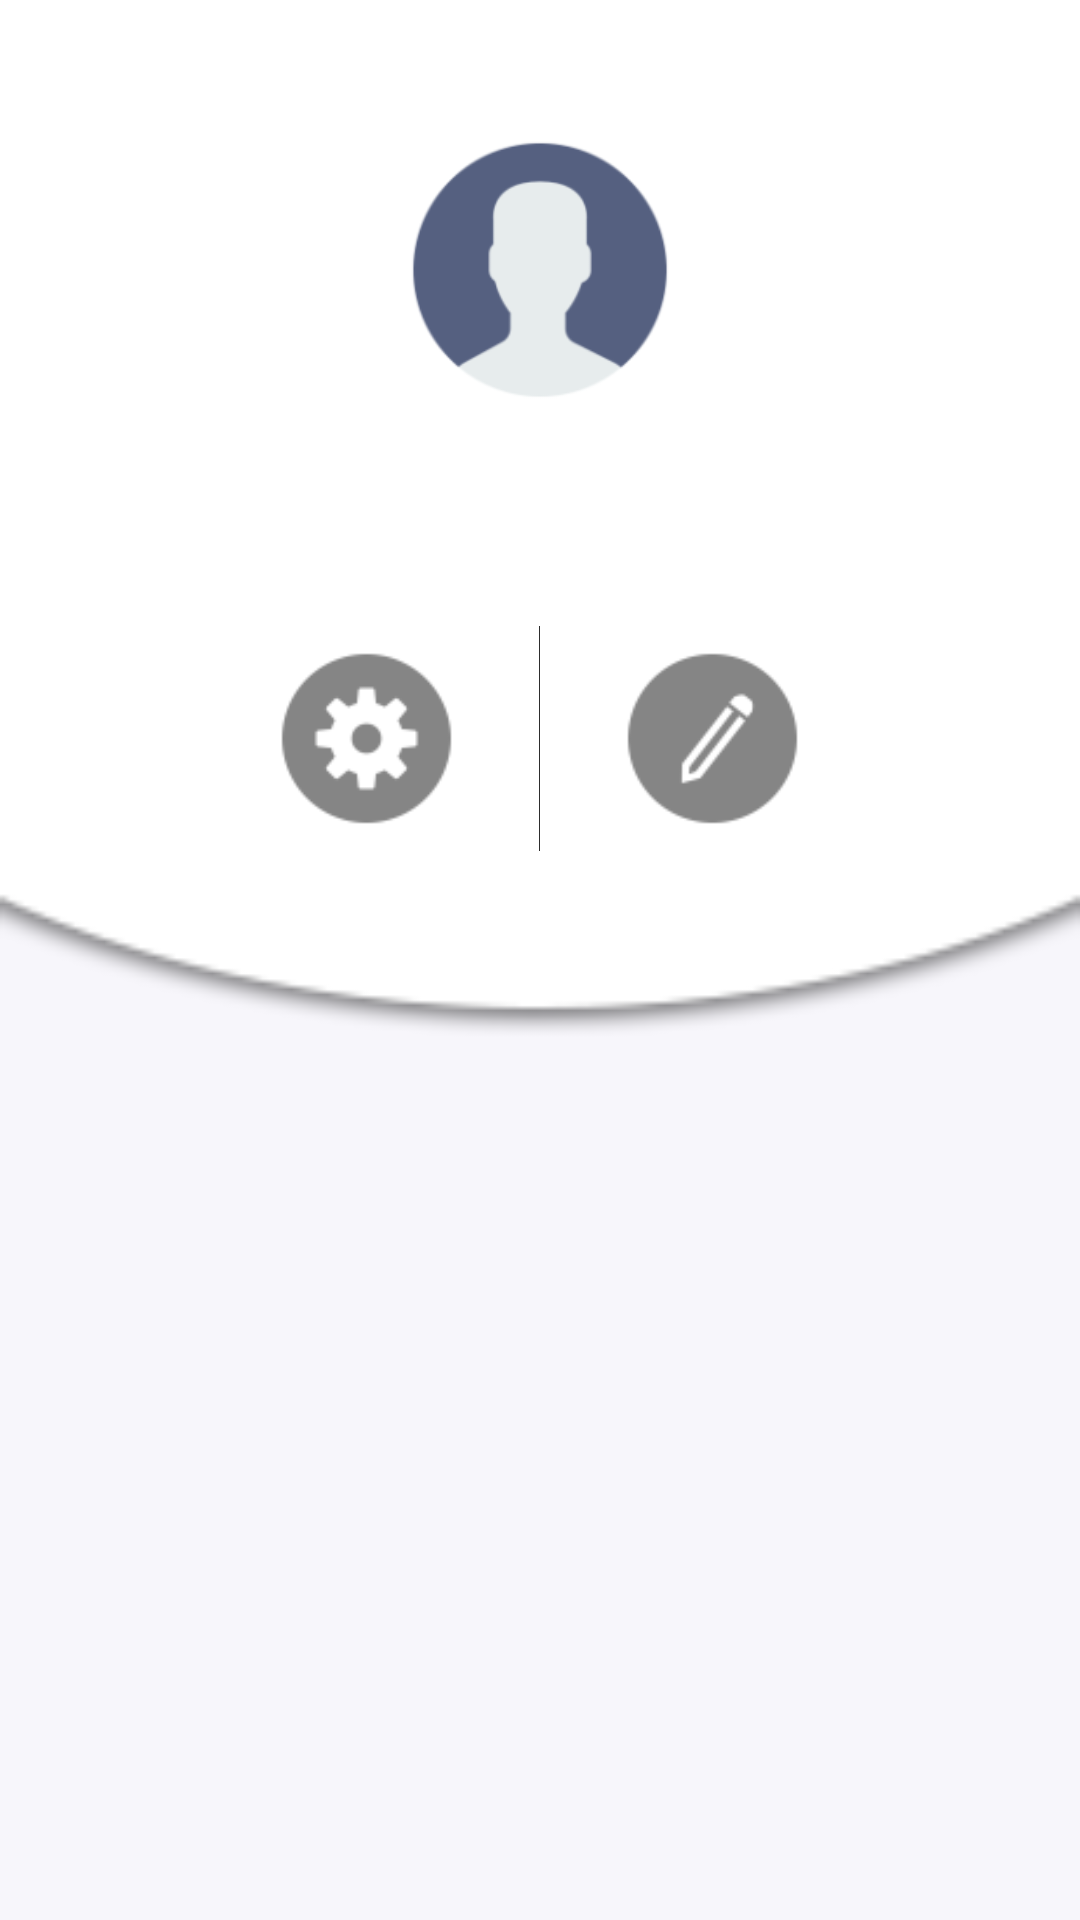

Android layout source for this screen:
<!-- AndroidManifest.xml: application theme AppTheme -->
<!-- res/layout/fragment_user.xml -->
<?xml version="1.0" encoding="utf-8"?>
<LinearLayout xmlns:android="http://schemas.android.com/apk/res/android"
    android:layout_width="match_parent"
    android:layout_height="match_parent"
    android:orientation="vertical"
    android:background="@color/colorDeadBackground">

    <LinearLayout
        android:paddingTop="40sp"
        android:background="@drawable/user_fragment_background"
        android:layout_width="match_parent"
        android:layout_height="wrap_content"
        android:orientation="vertical"
        android:paddingBottom="40sp">
        <LinearLayout
            android:layout_width="match_parent"
            android:layout_height="wrap_content"
            android:gravity="center"
            android:orientation="vertical">

            <ImageView
                android:layout_width="100sp"
                android:layout_height="100sp"
                android:background="@mipmap/ic_user_default"
                android:id="@+id/profileImage"/>
            <TextView
                android:layout_width="wrap_content"
                android:layout_height="wrap_content"
                android:textStyle="bold"
                android:textSize="20sp"
                android:textColor="@color/colorBlack"
                android:id="@+id/name"/>
            <TextView
                android:layout_width="wrap_content"
                android:layout_height="wrap_content"
                android:textStyle="normal"
                android:textSize="16sp"
                android:textColor="@color/colorBlack"
                android:id="@+id/job"/>
        </LinearLayout>

        <LinearLayout
            android:paddingBottom="30sp"
            android:layout_marginTop="20sp"
            android:layout_width="match_parent"
            android:layout_height="wrap_content"
            android:gravity="center"
            android:orientation="horizontal">

            <ImageView
                android:layout_width="75sp"
                android:layout_height="75sp"
                android:background="@drawable/ic_settings"
                android:id="@+id/settings"
                android:contentDescription="@string/settings" />
            <View
                android:layout_width="1px"
                android:layout_height="match_parent"
                android:background="@color/colorBlack"
                android:layout_marginLeft="20sp"
                android:layout_marginRight="20sp"/>
            <ImageView
                android:layout_width="75sp"
                android:layout_height="75sp"
                android:id="@+id/editProfile"
                android:background="@drawable/ic_edit"
                android:contentDescription="@string/edit" />
        </LinearLayout>
    </LinearLayout>

    <LinearLayout
        android:layout_width="match_parent"
        android:layout_height="match_parent"
        android:orientation="horizontal"
        android:gravity="center">

        <ImageView
            android:layout_width="211dp"
            android:layout_height="205dp"
            android:layout_margin="20sp"
            android:contentDescription="logo"
            android:src="@mipmap/ic_starlove_logo" />
    </LinearLayout>

</LinearLayout>
<!-- resources referenced by this layout -->
<resources>
  <color name="colorBlack">#2d2d2d</color>
  <color name="colorDeadBackground">#F7F6FB</color>
  <!-- drawable ic_edit: png bitmap (drawable-hdpi, 720 bytes) -->
  <!-- drawable ic_settings: png bitmap (drawable-hdpi, 592 bytes) -->
  <!-- drawable user_fragment_background: png bitmap (drawable, 21644 bytes) -->
  <!-- mipmap ic_starlove_logo (mipmap-anydpi-v26) -->
  <?xml version="1.0" encoding="utf-8"?>
  <adaptive-icon xmlns:android="http://schemas.android.com/apk/res/android">
      <background android:drawable="@color/ic_starlove_logo_background"/>
      <foreground android:drawable="@mipmap/ic_starlove_logo_foreground"/>
  </adaptive-icon>
  <!-- mipmap ic_user_default: png bitmap (mipmap-hdpi, 1781 bytes) -->
  <string translatable="false" name="edit">Editar</string>
  <string translatable="false" name="settings">Configurações</string>
  <style name="AppTheme" parent="Theme.AppCompat.Light.NoActionBar">
          
          <item name="colorPrimary">@color/colorPrimary</item>
          <item name="colorPrimaryDark">@color/colorPrimaryDark</item>
          <item name="colorAccent">@color/colorAccent</item>
      </style>
  <color name="ic_starlove_logo_background">#FFFFFF</color>
  <color name="colorPrimary">#88459b</color>
  <color name="colorPrimaryDark">#911CD3</color>
  <color name="colorAccent">#D31CCF</color>
</resources>
